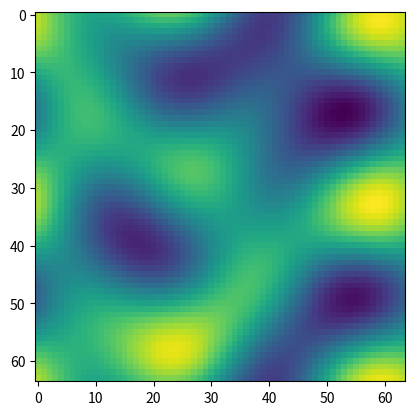

This chart was generated by the following Python code:
'''
Module with a class to create a generator for low-frequency images.
'''

# System imports
import time

# Standard imports
import numpy as np
import matplotlib.pyplot as plt
import itertools


class LowFreqGenerator(object):
    '''
    A class to create a generator of low-frequency images.
    '''

    def __init__(self, batch_size=128, N=4, im_size=64, discounting=1, constant_components=False):
        '''
        Constructor
        '''

        self.N = N
        self.im_size = im_size
        self.batch_size = batch_size

        # array with discretized Fourier eigenfunctions
        self._base = np.zeros(shape=(im_size, im_size, 2 * N + 1, 2 * N + 1), dtype=np.complex64)

        # Create Fourier coefficients              
        if constant_components:
            self._fourier_components = get_constant_fourier_components(N)
        else:
            self._fourier_components = get_normal_fourier_components(N, discounting)

        # array with discretized Fourier eigenfunctions premultiplied with Fourier coefficients
        self._base_multiplied = np.zeros(shape=(im_size, im_size, 2 * N + 1, 2 * N + 1), dtype=np.complex64)

        self._set_base()

    def set_fourier_components(self, fourier_components):
        assert fourier_components.shape[0] == fourier_components.shape[1], "Not square matrix for Fourier components"
        assert fourier_components.shape[0] == 2 * self.N + 1, "Not adequate number of components"
        self._fourier_components = fourier_components
        self._set_base()

    def _set_base(self):
        """ Precompute the base arrays, with discretized Fourier eigenfunctions.
        """
        im_size = self.im_size
        N = self.N
        self._base = np.zeros(shape=(2 * N + 1, 2 * N + 1, im_size, im_size), dtype=np.complex64)

        _fourier_components_reshaped = np.reshape(self._fourier_components, newshape=(2 * N + 1, 2 * N + 1, 1, 1))

        for m in range(-N, N + 1):
            for n in range(-N, N + 1):
                for k in range(im_size):
                    for l in range(im_size):
                        self._base[m, n, k, l] = np.exp(2 * m * 1j * np.pi * (k / im_size) \
                                                        + 2 * n * 1j * np.pi * (l / im_size))

        self._base_multiplied = self._base * _fourier_components_reshaped

    def get_shift_multipliers(self):
        """Get 3darray with batch of matrices with Fourier coefficients for translation.
        """

        N = self.N

        # Create random shifts 
        shifts = np.random.uniform(size=(self.batch_size, 2))

        # 
        shift_multipliers = np.ones(shape=(self.batch_size, 2 * N + 1, 2 * N + 1), dtype=np.complex64)

        # This part of the code is probably quite slow
        for batch in range(self.batch_size):
            for m in range(-N, N + 1):
                for n in range(-N, N + 1):
                    shift_x = shifts[batch, 0]
                    shift_y = shifts[batch, 1]

                    shift_multipliers[batch, m, n] = \
                        np.exp(- 2 * m * np.pi * (1j) * shift_x - 2 * n * np.pi * (1j) * shift_y)

        return shift_multipliers, shifts

    def get_regular_multipliers(self):
        """Get 3darray with batch of matrices with Fourier coefficients for translation not random.
        """

        N = self.N

        # Create random shifts
        shifts = np.linspace(0,1, self.batch_size)
        product_shifts = np.array(list(itertools.product(shifts,shifts)))

        # Generate the squared number of shifted images
        shift_multipliers = np.ones(shape=(self.batch_size**2, 2 * N + 1, 2 * N + 1), dtype=np.complex64)

        # This part of the code is probably quite slow
        for combination in range(len(product_shifts)):
            for m in range(-N, N + 1):
                for n in range(-N, N + 1):
                    shift_x = product_shifts[combination,0]
                    shift_y = product_shifts[combination,1]

                    shift_multipliers[combination, m, n] = \
                        np.exp(- 2 * m * np.pi * (1j) * shift_x - 2 * n * np.pi * (1j) * shift_y)

        return shift_multipliers, product_shifts



    def generate(self):
        while True:
            shift_multipliers, _ = self.get_shift_multipliers()

            result = np.tensordot(shift_multipliers, self._base_multiplied, axes=((1, 2), (0, 1)))
            reshaped = result.real.reshape([-1, self.im_size ** 2])
            normalized = reshaped / np.amax(np.abs(reshaped))
            yield (normalized, normalized)

    def generate_shifts(self):
        while True:
            shift_multipliers, shifts = self.get_shift_multipliers()

            result = np.tensordot(shift_multipliers, self._base_multiplied, axes=((1, 2), (0, 1)))
            reshaped = result.real.reshape([-1, self.im_size ** 2])
            normalized = reshaped / np.amax(np.abs(reshaped))
            yield (normalized, shifts)

    def generate_regular_shifts(self):
        while True:
            shift_multipliers, shifts = self.get_regular_multipliers()

            result = np.tensordot(shift_multipliers, self._base_multiplied, axes=((1, 2), (0, 1)))
            reshaped = result.real.reshape([-1, self.im_size ** 2])
            normalized = reshaped / np.amax(np.abs(reshaped))
            yield (normalized, shifts)



def get_normal_fourier_components(N, discounting=1):
    _fourier_components = np.random.normal(size=(2 * N + 1, 2 * N + 1)) \
                          + 1j * np.random.normal(size=(2 * N + 1, 2 * N + 1))

    _fourier_components = _fourier_components.astype(np.complex64)

    discount_matrix = np.zeros(shape=(2 * N + 1, 2 * N + 1), dtype=np.complex64)
    for m in range(-N, N + 1):
        for n in range(-N, N + 1):
            discount_matrix[m, n] = discounting ** (abs(m) + abs(n))

    return _fourier_components * discount_matrix


def get_constant_fourier_components(N):
    _fourier_components = np.zeros(shape=(2 * N + 1, 2 * N + 1), dtype=np.complex64)

    _fourier_components[0, 1] = 1
    _fourier_components[1, 0] = 1

    return _fourier_components


if __name__ == '__main__':
    low_freq_gen = LowFreqGenerator(N=2)
    batch_size = 128
    gen = low_freq_gen.generate()

    t0 = time.perf_counter()
    result = next(gen)[0].reshape([-1, low_freq_gen.im_size, low_freq_gen.im_size])
    print("time needed to generate", str(low_freq_gen.batch_size), "images: ", time.perf_counter() - t0)

    for n in range(10):
        plt.imshow(result[n, :, :])
        plt.show()
